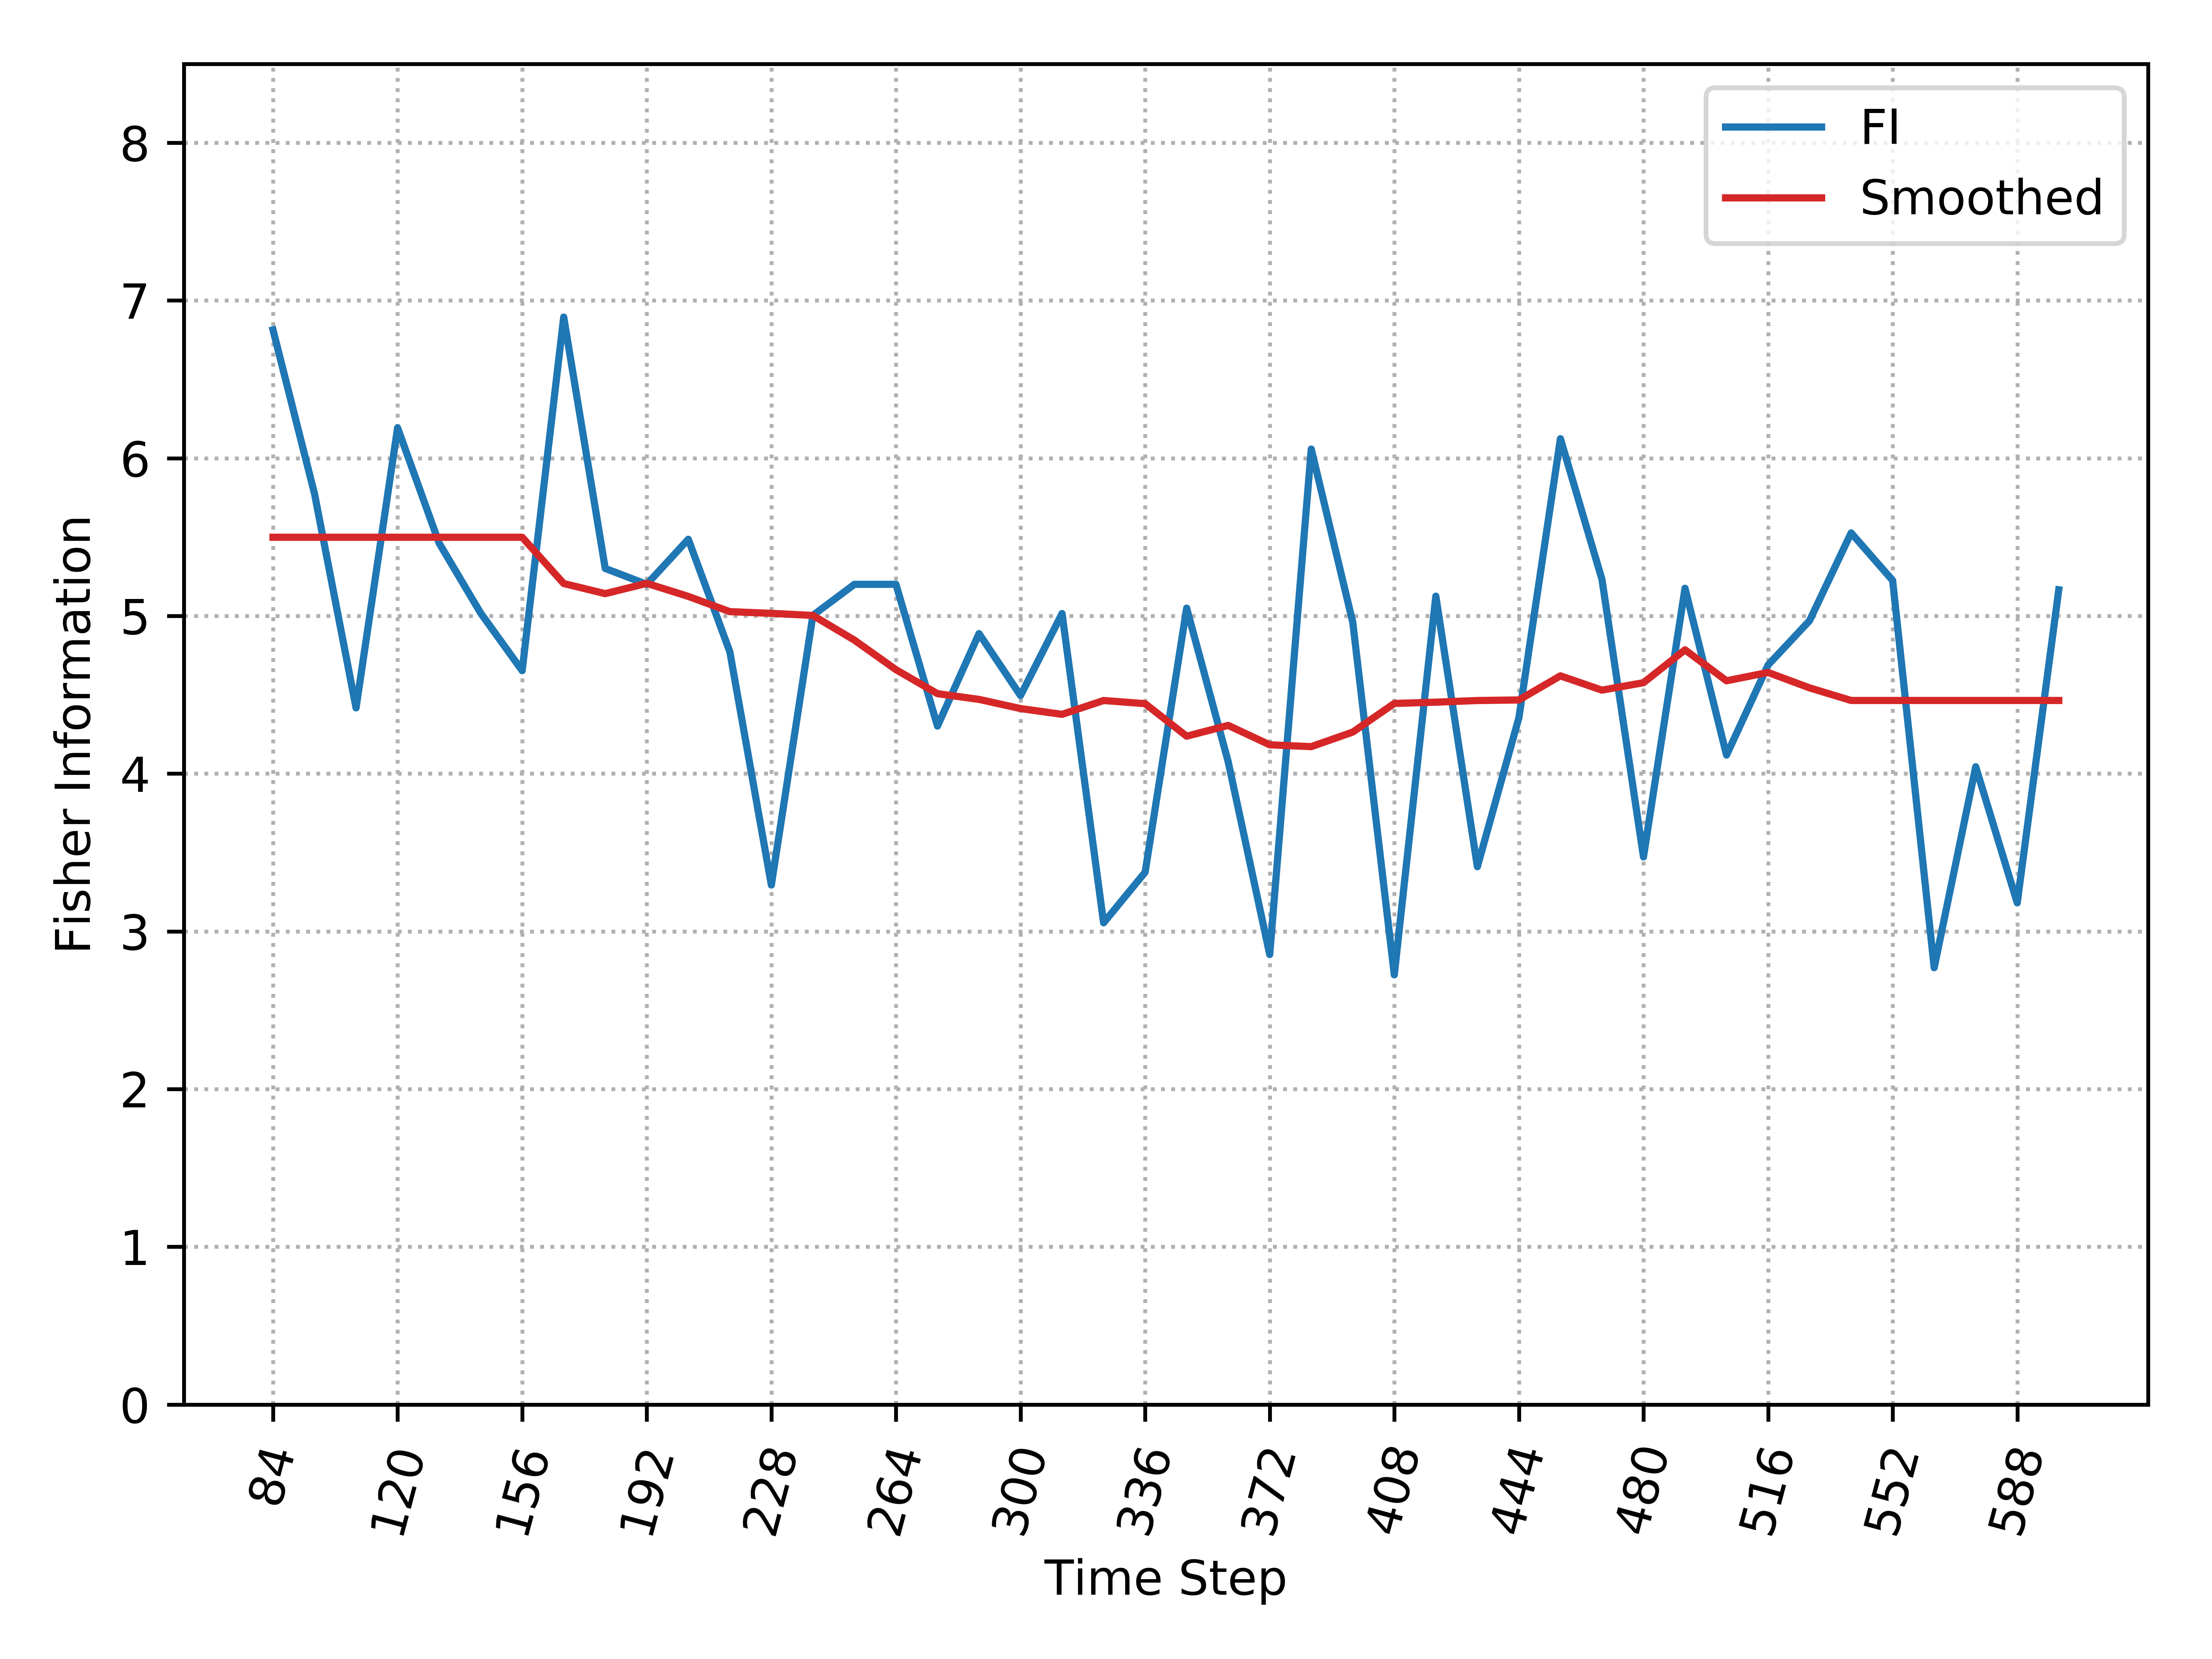

The table this chart was drawn from, first rows:
, Time_Step, FI, Smooth_FI
0, 84, 6.814, 5.499
1, 96, 5.775, 5.499
2, 108, 4.417, 5.499
3, 120, 6.193, 5.499
4, 132, 5.461, 5.499
5, 144, 5.019, 5.499
6, 156, 4.653, 5.499
7, 168, 6.895, 5.206
8, 180, 5.301, 5.141
9, 192, 5.201, 5.207
10, 204, 5.486, 5.124
11, 216, 4.773, 5.027
12, 228, 3.294, 5.016
13, 240, 5.004, 5.003
14, 252, 5.201, 4.847
15, 264, 5.201, 4.659
16, 276, 4.302, 4.507
17, 288, 4.888, 4.471
18, 300, 4.495, 4.413
19, 312, 5.015, 4.376
20, 324, 3.054, 4.464
21, 336, 3.375, 4.444
22, 348, 5.05, 4.238
23, 360, 4.076, 4.306
24, 372, 2.853, 4.183
25, 384, 6.058, 4.171
26, 396, 4.96, 4.264
27, 408, 2.724, 4.445
28, 420, 5.126, 4.453
29, 432, 3.41, 4.464
30, 444, 4.355, 4.467
31, 456, 6.124, 4.62
32, 468, 5.232, 4.53
33, 480, 3.472, 4.577
34, 492, 5.176, 4.785
35, 504, 4.118, 4.589
36, 516, 4.689, 4.642
37, 528, 4.971, 4.544
38, 540, 5.527, 4.464
39, 552, 5.225, 4.464
40, 564, 2.77, 4.464
41, 576, 4.044, 4.464
42, 588, 3.181, 4.464
43, 600, 5.166, 4.464
